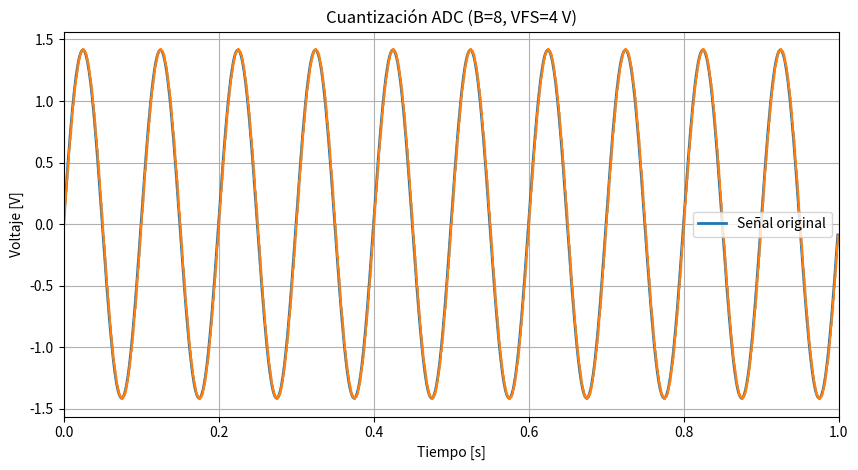
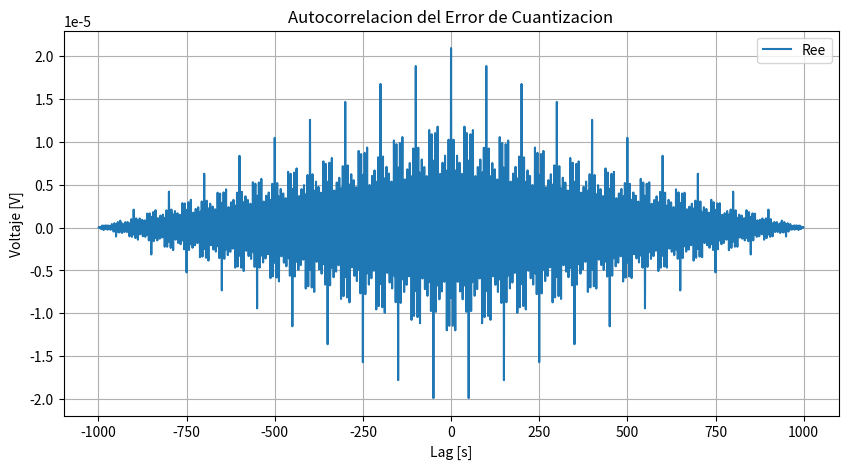
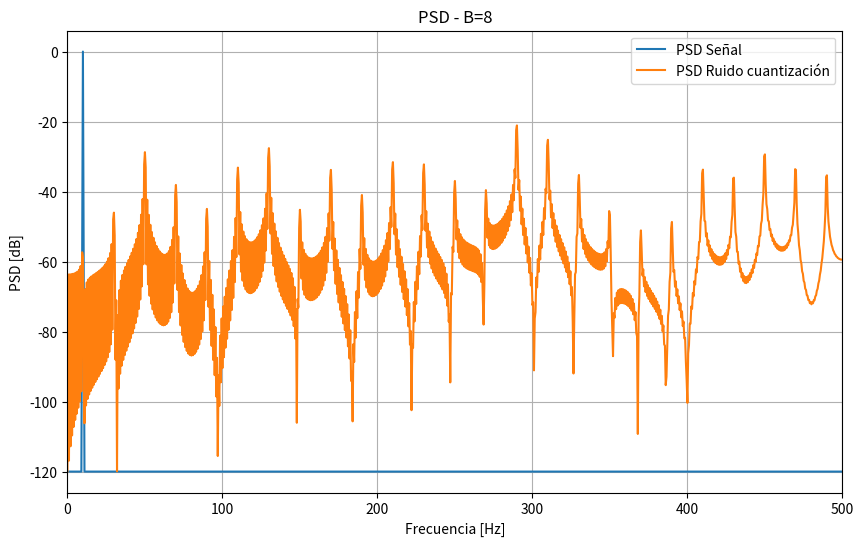

Recreate these plots in Python, in order.
#!/usr/bin/env python3
# -*- coding: utf-8 -*-

import numpy as np 
import matplotlib.pyplot as plt
from scipy import signal as sig

#%% Condiciones de muestreo

N      = 1000 
fs     = N 
deltaf = fs/N

#%% Funcion Generador de Señales

def signal( wave ='sin', vmax=1, dc=0, ff=1, ph=0, nn=N, fs=fs, duty=0.5 ):
    
    tt = np.arange(start = 0, step = 1/fs, stop = nn/fs)
    
    match wave:
        case 'sine':
            xx = vmax * np.sin( 2 * np.pi * ff * tt + ph) + dc
        case 'square':
            xx = vmax * sig.square( 2 * np.pi * ff * tt + ph, duty = duty) + dc
        case 'triangle':
            xx = vmax * sig.sawtooth( 2 * np.pi * ff * tt + ph, width=0.5) + dc
        case 'sawtooth':
            xx = vmax * sig.sawtooth( 2 * np.pi * ff * tt + ph) + dc
        case _:
            raise ValueError(f"Tipo '{wave}' no reconocido.")
    
    return tt, xx

def nnoise(nn=1000, fs=1000, mean=0, std=1):
    
    tt  = np.arange(start = 0, step = 1/fs, stop = nn/fs)
    ww  = np.random.normal(loc=mean, scale=std, size= nn)
    return tt, ww

def signal_n(wave='sine', vmax=1, dc=0, ff=1, ph=0, nn=1000, fs=1000, duty=0.5, snr=10.0):
   
    tt, xx = signal(wave=wave, vmax=vmax, dc=dc, ff=ff, ph=ph, nn=nn, fs=fs, duty=duty)

    # Potencia de la señal (ignoramos la potencia de DC)
    p_signal = np.mean((xx - dc) ** 2)
    

    # P_ruido = P_señal / 10^(SNR/10)
    p_noise  = p_signal / (10 ** (snr / 10))
    # P_ruido = var
    std_noise  = np.sqrt(p_noise)

    _, ww  = nnoise(nn=nn, fs=fs, mean=0, std=std_noise)
    xx_n   = xx + ww

    return tt, xx_n
#%% Funcion Cuantizador
def cuantizador(sR, B = 8, VFS = 1, adc = 'bipolar'):
    q = VFS / (2**B)
    sQ = q * np.round(sR / q)
    match adc:
        case 'unipolar':
            sQ = np.clip(sQ, 0, q *((2**B)-1))
        case 'bipolar':
            sQ = np.clip(sQ, -q *(2**(B-1)), q *(2**(B-1)-1))
    return sQ

#%% Señal muestreada
vmax = np.sqrt(2)
ff = 10*deltaf
VFS = 4
B = 8
SNR = 1000

t, sR = signal(wave='sine', vmax=vmax, ff=ff, nn=N, fs=fs)
p_signal = np.mean(sR**2)


p_noise  = p_signal / (10 ** (SNR / 10))
std_noise  = np.sqrt(p_noise)
_, sN = nnoise(nn = N, fs=fs, mean=0, std=std_noise)

p_noise = np.mean(sN**2)

sRN = sR + sN

sQ = cuantizador(sR = sRN, B = B, VFS = VFS, adc = 'bipolar')
#%% Grafico Temporal

plt.figure(figsize=(10,5))

# Señal original
plt.plot(t, sRN, label='Señal original', linewidth=2)

# Señal cuantizada 
plt.plot(t , sQ, drawstyle = 'steps-post')

plt.title(f"Cuantización ADC (B={B}, VFS={VFS} V)")
plt.xlabel("Tiempo [s]")
plt.ylabel("Voltaje [V]")
plt.xlim(0, 10/ff)
plt.grid()
plt.legend()

plt.show()

#%% Ruido de cuantizacion
e = sQ - sRN
ree = np.correlate(e, e, mode='full') / N
p_quant = ree[N-1]

sNQ = sN + e
p_nq = np.mean(sNQ**2)

q = VFS / (2**B)

print("=" * 45)
print("       CARACTERIZACIÓN DEL RUIDO")
print("=" * 45)
print(f"  Media:                    {np.mean(e):.4e}")
print(f"  Varianza:                 {np.var(e):.4e}")
print(f"  Potencia medida:          {p_quant:.4e}")
print(f"  Potencia teórica (q²/12): {q**2/12:.4e}")
print(f"  SNR:                      {10*np.log10(p_signal/p_nq):.2f} dB")
print("=" * 45)
lags = np.arange(-(N-1), N) 

plt.figure(figsize=(10,5))

# Señal original
plt.plot(lags, ree, label='Ree', linewidth=1.5)

plt.title("Autocorrelacion del Error de Cuantizacion")
plt.xlabel("Lag [s]")
plt.ylabel("Voltaje [V]")
plt.grid()
plt.legend()
plt.show()

#%% PSD
Xk = np.fft.fft(sRN)
See = np.fft.fft(ree)
f     = np.arange(start = 0, stop = fs, step = deltaf)
f_see = np.arange(start = 0, stop = fs, step = deltaf/2)
f_see = f_see[:-1]
          
plt.figure(figsize=(10,6))

plt.plot(f, 10*np.log10(2*((np.abs(Xk)/N)**2) + 1e-12), label='PSD Señal')
plt.plot(f_see, 10*np.log10(2*np.abs(See) + 1e-12), label='PSD Ruido cuantización')

plt.title(f"PSD - B={B}")
plt.xlabel("Frecuencia [Hz]")
plt.ylabel("PSD [dB]")
plt.xlim(0,fs/2)
plt.grid()
plt.legend()

plt.show()
    
